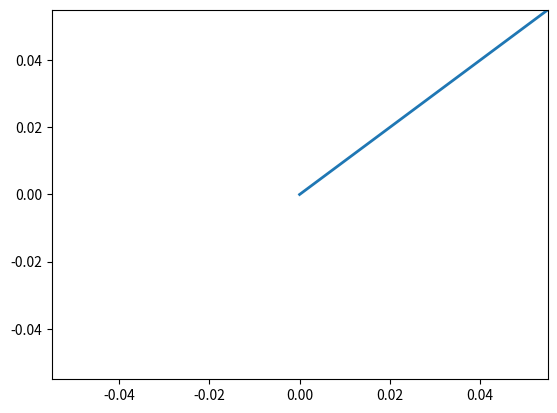

This figure's Python source:
import matplotlib.pyplot as plt
import numpy as np
from matplotlib.animation import FuncAnimation

	
fig, ax = plt.subplots()
 
anim_object, = plt.plot([], [], '-', lw=2) 

fig, ax = plt.subplots()
xdata, ydata = [], []

ax.set_xlim(0, 2*np.pi)
ax.set_ylim(-1, 1)

def update(frame):
    xdata.append(frame)
    ydata.append(np.sin(frame))
    anim_object.set_data(xdata, ydata)
    return anim_object,

ani = FuncAnimation(fig, 
                    update,
                    frames=np.arange(0, 2*np.pi, 0.1),
                    interval=40
                    )

ani.save('animation.1.gif')